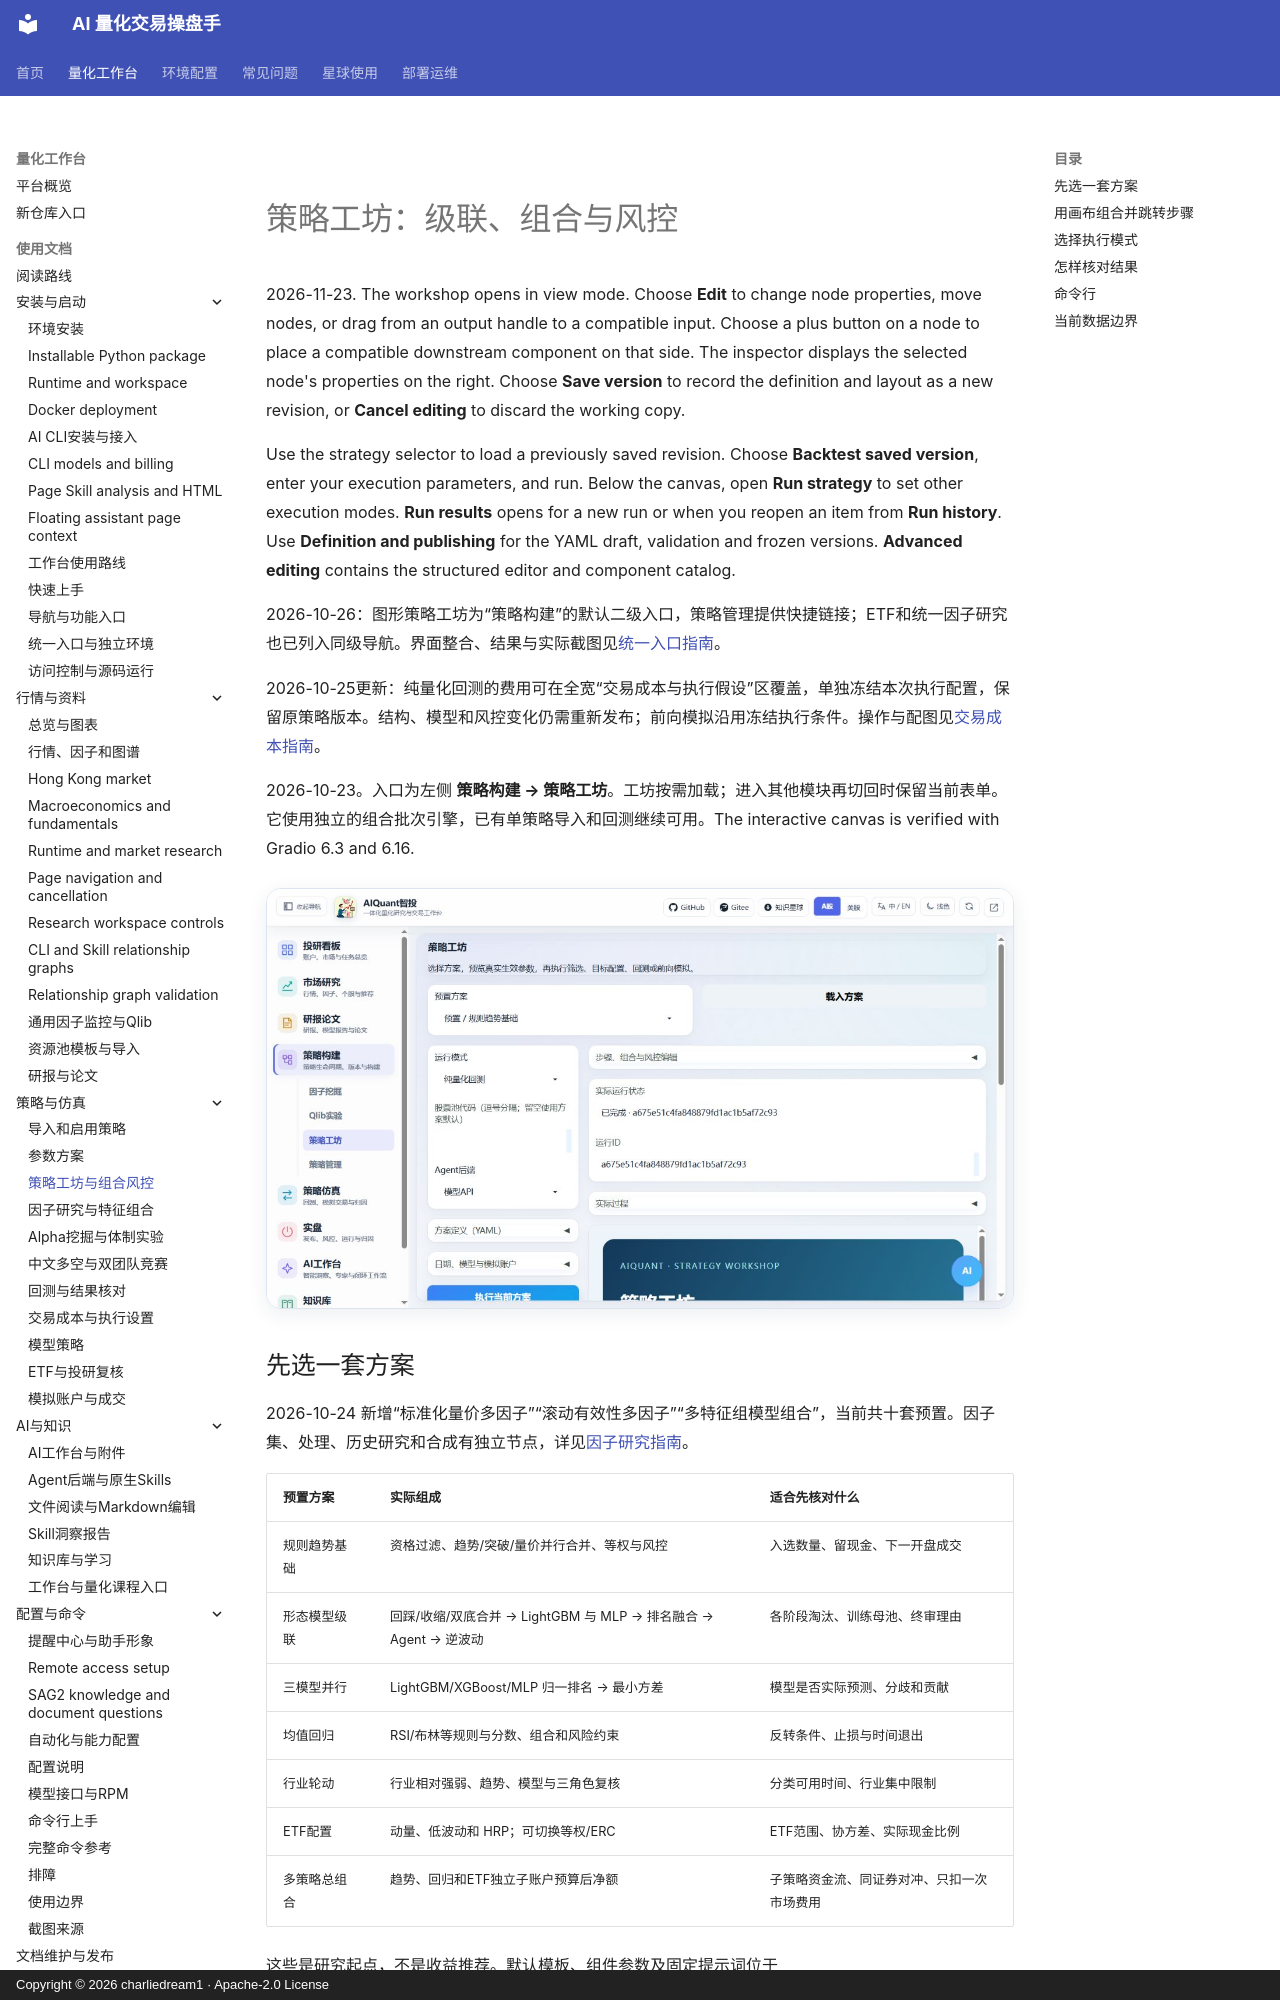

repository: charliedream1/ai_quant_trade · page: usage/strategy_composition/index.html · generator: mkdocs · copyright: Copyright © 2026 charliedream1 · Apache-2.0 License

# 策略工坊：级联、组合与风控

2026-11-23. The workshop opens in view mode. Choose **Edit** to change node
properties, move nodes, or drag from an output handle to a compatible input.
Choose a plus button on a node to place a compatible downstream component on
that side. The inspector displays the selected node's properties on the right.
Choose **Save version** to record the definition and layout as a new revision,
or **Cancel editing** to discard the working copy.

Use the strategy selector to load a previously saved revision. Choose
**Backtest saved version**, enter your execution parameters, and run.
Below the canvas, open **Run strategy** to set other execution modes.
**Run results** opens for a new run or when you reopen an item from
**Run history**. Use **Definition and publishing** for the YAML draft,
validation and frozen versions. **Advanced editing** contains the
structured editor and component catalog.

2026-10-26：图形策略工坊为“策略构建”的默认二级入口，策略管理提供快捷链接；ETF和统一因子研究也已列入同级导航。界面整合、结果与实际截图见[统一入口指南](navigation_and_environment.md)。

2026-10-25更新：纯量化回测的费用可在全宽“交易成本与执行假设”区覆盖，单独冻结本次执行配置，保留原策略版本。结构、模型和风控变化仍需重新发布；前向模拟沿用冻结执行条件。操作与配图见[交易成本指南](backtest_execution.md)。

2026-10-23。入口为左侧 **策略构建 → 策略工坊**。工坊按需加载；进入其他模块再切回时保留当前表单。它使用独立的组合批次引擎，已有单策略导入和回测继续可用。The interactive canvas is verified with Gradio 6.3 and 6.16.

![策略工坊与实际运行结果](assets/screenshots/18-strategy-workshop.jpg)
